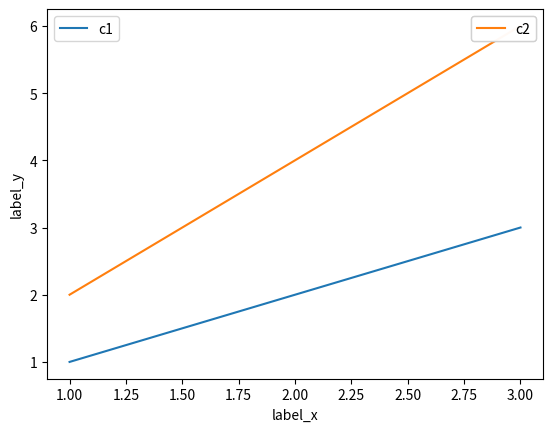
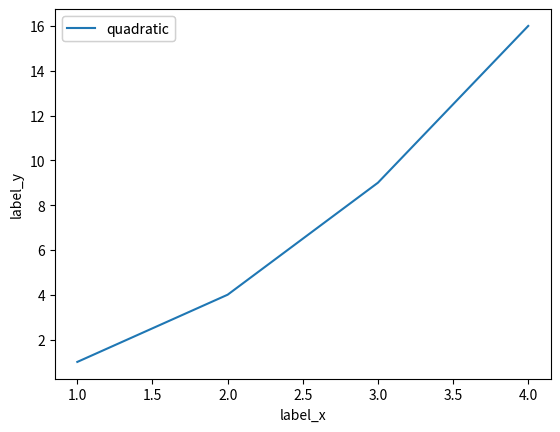
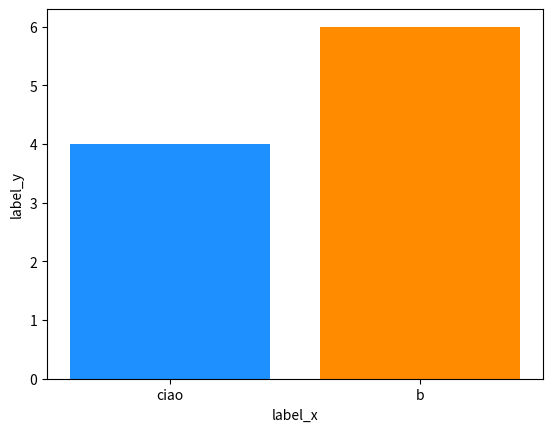

Write Python code to recreate these figures, in order.
import matplotlib.pyplot as plt
import numpy as np
from collections import Counter


class Plotter:
    def __init__(self, x_label=None, y_label=None):
        """
        :param x_label: is the label for the x axis
        :param y_label: is the label for the y axis
        """
        # data[0] is the x axis
        # data[1] is the y axis
        # data[2] is the figure index
        # data[3] is the label
        # data[4] is the boolean for isCurve
        self.__curve_data = []
        self.__hist_data = []
        self.__x_label = x_label or ''
        self.__y_label = y_label or ''
        self.__figure = 1
        self.__colors = ['dodgerblue', 'darkorange', 'darkgreen', 'purple']
        self.__color_counter = 0
        pass

    def add_curve(self, x_points, y_points, curve_name=None, new_figure=False):
        """
        Add a new curve to the plots
        :param x_points: is the set of x data points
        :param y_points: is the set of y data points
        :param curve_name: is the name to give to the label
        :param new_figure: is true if you want to plot the curve in a separate figure
        :return: None
        """
        assert len(x_points) == len(y_points)
        if new_figure:
            self.__figure += 1
        self.__curve_data.append([x_points, y_points, self.__figure, curve_name, True])

    def add_histogram(self, x_point, y_point, hist_name=None):
        """
        Add a new histogram in a new figure
        :param x_point: is a list of labels, they can be integers or strings
        :param y_point: is a list of quantities mapped on the labels
        :param hist_name: never used for now
        :return: None
        """
        assert len(x_point) == len(y_point)
        self.__figure += 1
        self.__hist_data.append([x_point, y_point, self.__figure, hist_name, False])

    def add_from_csv(self, path):
        pass

    def show(self, separate=True):
        """
        Display all the graph added to the plotter
        :param separate: choose if separate, inside the same figure the curves,
                         if True it will generate a sub graph foreach curve in the figure
                         otherwise it will plot all the curves in the same cartesian axes
        :return: None
        """
        self.__show_curves(separate)
        self.__show_hists()
        for i in range(self.__figure):
            plt.figure(i + 1)
            plt.ylabel(self.__y_label)
            plt.xlabel(self.__x_label)
        plt.show()

    def __next_color(self):
        c = self.__colors[self.__color_counter]
        if self.__color_counter + 1 < len(self.__colors):
            self.__color_counter = self.__color_counter + 1
        else:
            self.__color_counter = 0
        return c

    def __show_curves(self, separate):
        for fig in range(1, self.__figure + 1):
            plt.figure(fig)
            tmp = filter(lambda x: (x[2] == fig), self.__curve_data)
            if separate:
                i = 1
                for curve in tmp:
                    plt.subplot(len(self.__curve_data), 1, i)
                    line, = plt.plot(curve[0], curve[1], label=curve[3] or '')
                    plt.legend(handles=[line], loc=1)
                    i += 1
            else:
                plt.subplot(111)
                i = 0
                for curve in tmp:
                    line, = plt.plot(curve[0], curve[1], label=curve[3] or '')
                    legend = plt.legend(handles=[line], loc=i)
                    plt.gca().add_artist(legend)
                    i += 1

    def __show_hists(self):
        for hist in self.__hist_data:
            data = self.__get_hist_values(hist[0], hist[1])
            counts = Counter(data)

            labels, values = zip(*counts.items())
            labels = np.array(labels)
            values = np.array(values)
            indexes = np.arange(len(labels))

            plt.figure(hist[2], figsize=(plt.rcParams['figure.figsize'][0] / 2, plt.rcParams['figure.figsize'][1]))
            plt.subplot(111)
            bar_width = 0

            plt.bar(indexes, values, color=[self.__next_color() for _ in range(len(indexes))])
            plt.xticks(indexes + bar_width, labels)

    @staticmethod
    def __get_hist_values(x, y):
        assert len(x) == len(y)
        tmp = []
        for i in range(len(y)):
            for j in range(y[i]):
                tmp.append(x[i])

        print(np.shape(tmp))
        print(np.shape(np.random.randn(100)))
        return tmp


if __name__ == '__main__':
    graph = Plotter('label_x', 'label_y')
    graph.add_curve([1, 2, 3], [1, 2, 3], curve_name='c1')
    graph.add_curve([1, 2, 3], [2, 4, 6], curve_name='c2')
    graph.add_curve([1, 2, 3, 4], [1, 4, 9, 16], curve_name='quadratic', new_figure=True)
    graph.add_histogram(['ciao', 'b'], [4, 6])
    graph.show(False)
    pass
